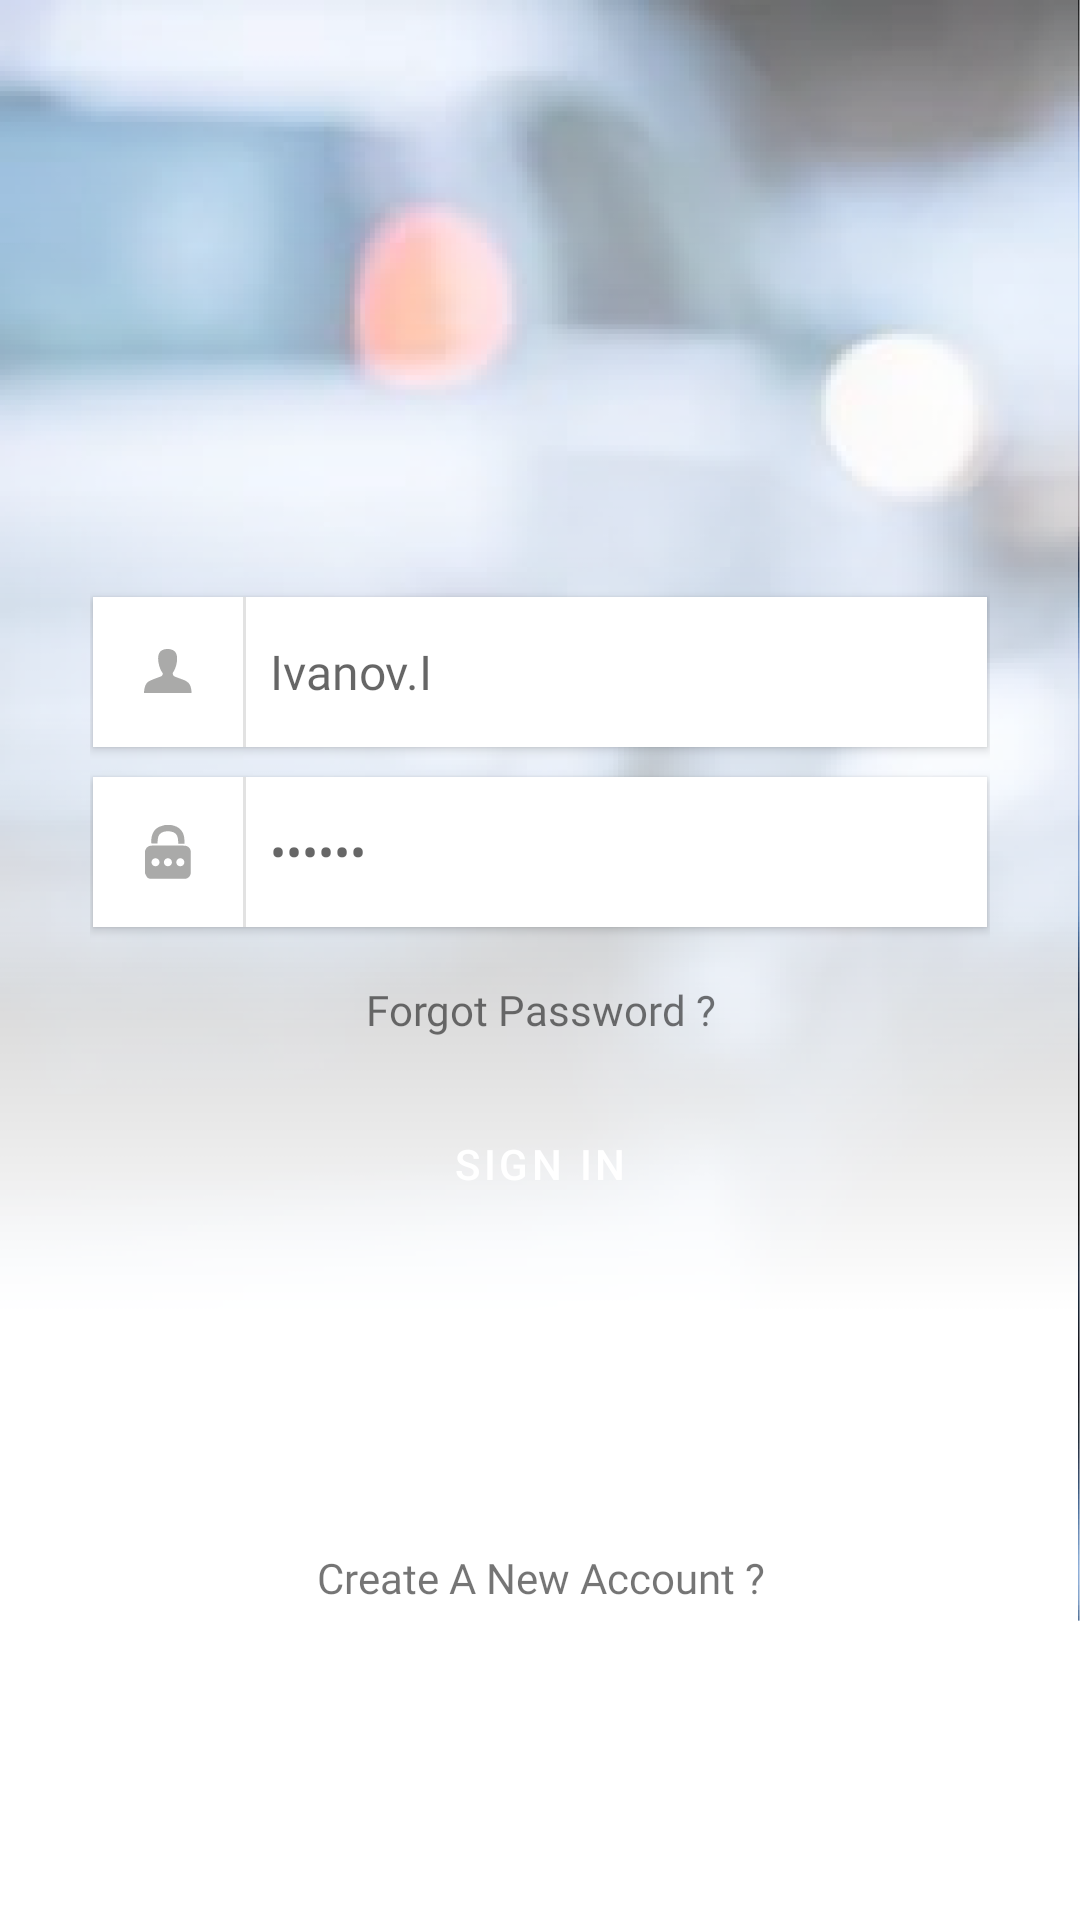

Write the Android layout XML for this screen, with the resource values it uses.
<!-- AndroidManifest.xml: application theme Theme.Taxi -->
<!-- res/layout/activity_main.xml -->
<?xml version="1.0" encoding="utf-8"?>
<androidx.constraintlayout.widget.ConstraintLayout xmlns:android="http://schemas.android.com/apk/res/android"
    xmlns:app="http://schemas.android.com/apk/res-auto"
    xmlns:tools="http://schemas.android.com/tools"
    android:layout_width="match_parent"
    android:layout_height="match_parent"
    android:background="@drawable/bg_signin"
    tools:context=".MainActivity">


    <LinearLayout
        android:layout_width="match_parent"
        android:layout_height="match_parent"
        android:gravity="center"
        android:orientation="vertical"
        app:layout_constraintBottom_toBottomOf="parent"
        app:layout_constraintEnd_toEndOf="parent"
        app:layout_constraintStart_toStartOf="parent"
        app:layout_constraintTop_toTopOf="parent">


        <LinearLayout
            android:layout_width="match_parent"
            android:layout_height="wrap_content"
            android:layout_weight="1"
            android:layout_marginHorizontal="30dp"
            android:gravity="bottom"
            android:orientation="vertical">

            <androidx.cardview.widget.CardView
                android:layout_width="match_parent"
                android:layout_height="wrap_content"
                android:layout_marginBottom="10dp"
                app:cardCornerRadius="0dp"
                android:layout_marginHorizontal="1dp"
                android:elevation="1dp">

                <LinearLayout
                    android:layout_width="match_parent"
                    android:layout_height="wrap_content"
                    android:orientation="horizontal">

                    <LinearLayout
                        android:layout_width="50dp"
                        android:layout_height="50dp"
                        android:background="@color/white"
                        android:gravity="center"
                        android:orientation="vertical">

                        <ImageView
                            android:layout_width="wrap_content"
                            android:layout_height="wrap_content"
                            android:src="@drawable/login_icon" />

                    </LinearLayout>




                    <View
                        android:layout_width="1dp"
                        android:layout_height="50dp"
                        android:background="@color/divider"/>

                    <EditText
                        android:id="@+id/usernameInput"
                        android:layout_width="match_parent"
                        android:layout_height="wrap_content"
                        android:background="@color/white"
                        android:fontFamily="@font/ubuntu"
                        android:hint="Ivanov.I"
                        android:textSize="16sp"
                        android:minHeight="50dp"
                        android:paddingStart="8dp"
                        />
                </LinearLayout>
            </androidx.cardview.widget.CardView>

            <androidx.cardview.widget.CardView
                android:layout_width="match_parent"
                android:layout_height="wrap_content"
                app:cardCornerRadius="0dp"
                android:layout_marginHorizontal="1dp"
                android:elevation="1dp">

                <LinearLayout
                    android:layout_width="match_parent"
                    android:layout_height="wrap_content"
                    android:orientation="horizontal">

                    <LinearLayout
                        android:layout_width="50dp"
                        android:layout_height="50dp"
                        android:background="@color/white"
                        android:gravity="center"
                        android:orientation="vertical">

                        <ImageView
                            android:layout_width="wrap_content"
                            android:layout_height="wrap_content"
                            android:src="@drawable/pwd_icon" />

                    </LinearLayout>

                    <View
                        android:layout_width="1dp"
                        android:layout_height="50dp"
                        android:background="@color/divider"/>

                    <EditText
                        android:id="@+id/passwordInput"
                        android:layout_width="match_parent"
                        android:layout_height="wrap_content"
                        android:background="@color/white"
                        android:fontFamily="@font/ubuntu"
                        android:hint="@string/pwd_dots"
                        android:minHeight="50dp"
                        android:textSize="16sp"
                        android:inputType="textPassword"
                        android:paddingStart="8dp" />

                </LinearLayout>
            </androidx.cardview.widget.CardView>

            <TextView
                android:layout_width="match_parent"
                android:layout_height="wrap_content"
                android:textAlignment="center"
                android:fontFamily="@font/ubuntu"
                android:layout_marginVertical="18dp"
                android:text="Forgot Password ?"/>


            <Button
                android:id="@+id/signIn"
                android:layout_width="match_parent"
                android:layout_height="wrap_content"
                android:text="Sign In"
                style="@style/ButtonsCustom"/>
        </LinearLayout>



        <LinearLayout
            android:layout_width="match_parent"
            android:layout_height="wrap_content"
            android:layout_weight="1"
            android:gravity="center"
            android:layout_marginHorizontal="30dp"
            android:orientation="vertical">

            <TextView
                android:id="@+id/createAccount"
                android:layout_width="match_parent"
                android:layout_height="wrap_content"
                android:textAlignment="center"
                android:paddingVertical="5dp"
                android:text="Create A New Account ?"
                android:fontFamily="@font/ubuntu"/>
        </LinearLayout>

    </LinearLayout>

</androidx.constraintlayout.widget.ConstraintLayout>
<!-- resources referenced by this layout -->
<resources>
  <color name="divider">#E2E2E2</color>
  <color name="white">#FFFFFFFF</color>
  <!-- drawable bg_signin: png bitmap (drawable-hdpi, 119747 bytes) -->
  <!-- drawable login_icon: png bitmap (drawable-ldpi, 277 bytes) -->
  <!-- drawable pwd_icon: png bitmap (drawable-xxhdpi, 1128 bytes) -->
  <string name="pwd_dots">\u2022\u2022\u2022\u2022\u2022\u2022</string>
  <style name="ButtonsCustom" parent="Widget.MaterialComponents.Button">
          <item name="backgroundTint">@color/blue_btn</item>
          <item name="cornerRadius">0dp</item>
          <item name="android:insetTop">0dp</item>
          <item name="android:insetBottom">0dp</item>
  
      </style>
  <style name="Theme.Taxi" parent="Theme.MaterialComponents.DayNight.NoActionBar">
          
          <item name="colorPrimary">@color/purple_500</item>
          <item name="colorPrimaryVariant">@color/purple_700</item>
          <item name="colorOnPrimary">@color/white</item>
          
          <item name="colorSecondary">@color/teal_200</item>
          <item name="colorSecondaryVariant">@color/teal_700</item>
          <item name="colorOnSecondary">@color/black</item>
          
          <item name="android:statusBarColor" tools:targetApi="l">@color/grey</item>
          
      </style>
  <color name="blue_btn">#4254BC</color>
  <color name="purple_500">#FF6200EE</color>
  <color name="purple_700">#FF3700B3</color>
  <color name="teal_200">#FF03DAC5</color>
  <color name="teal_700">#FF018786</color>
  <color name="black">#FF000000</color>
  <color name="grey">#707070</color>
</resources>
